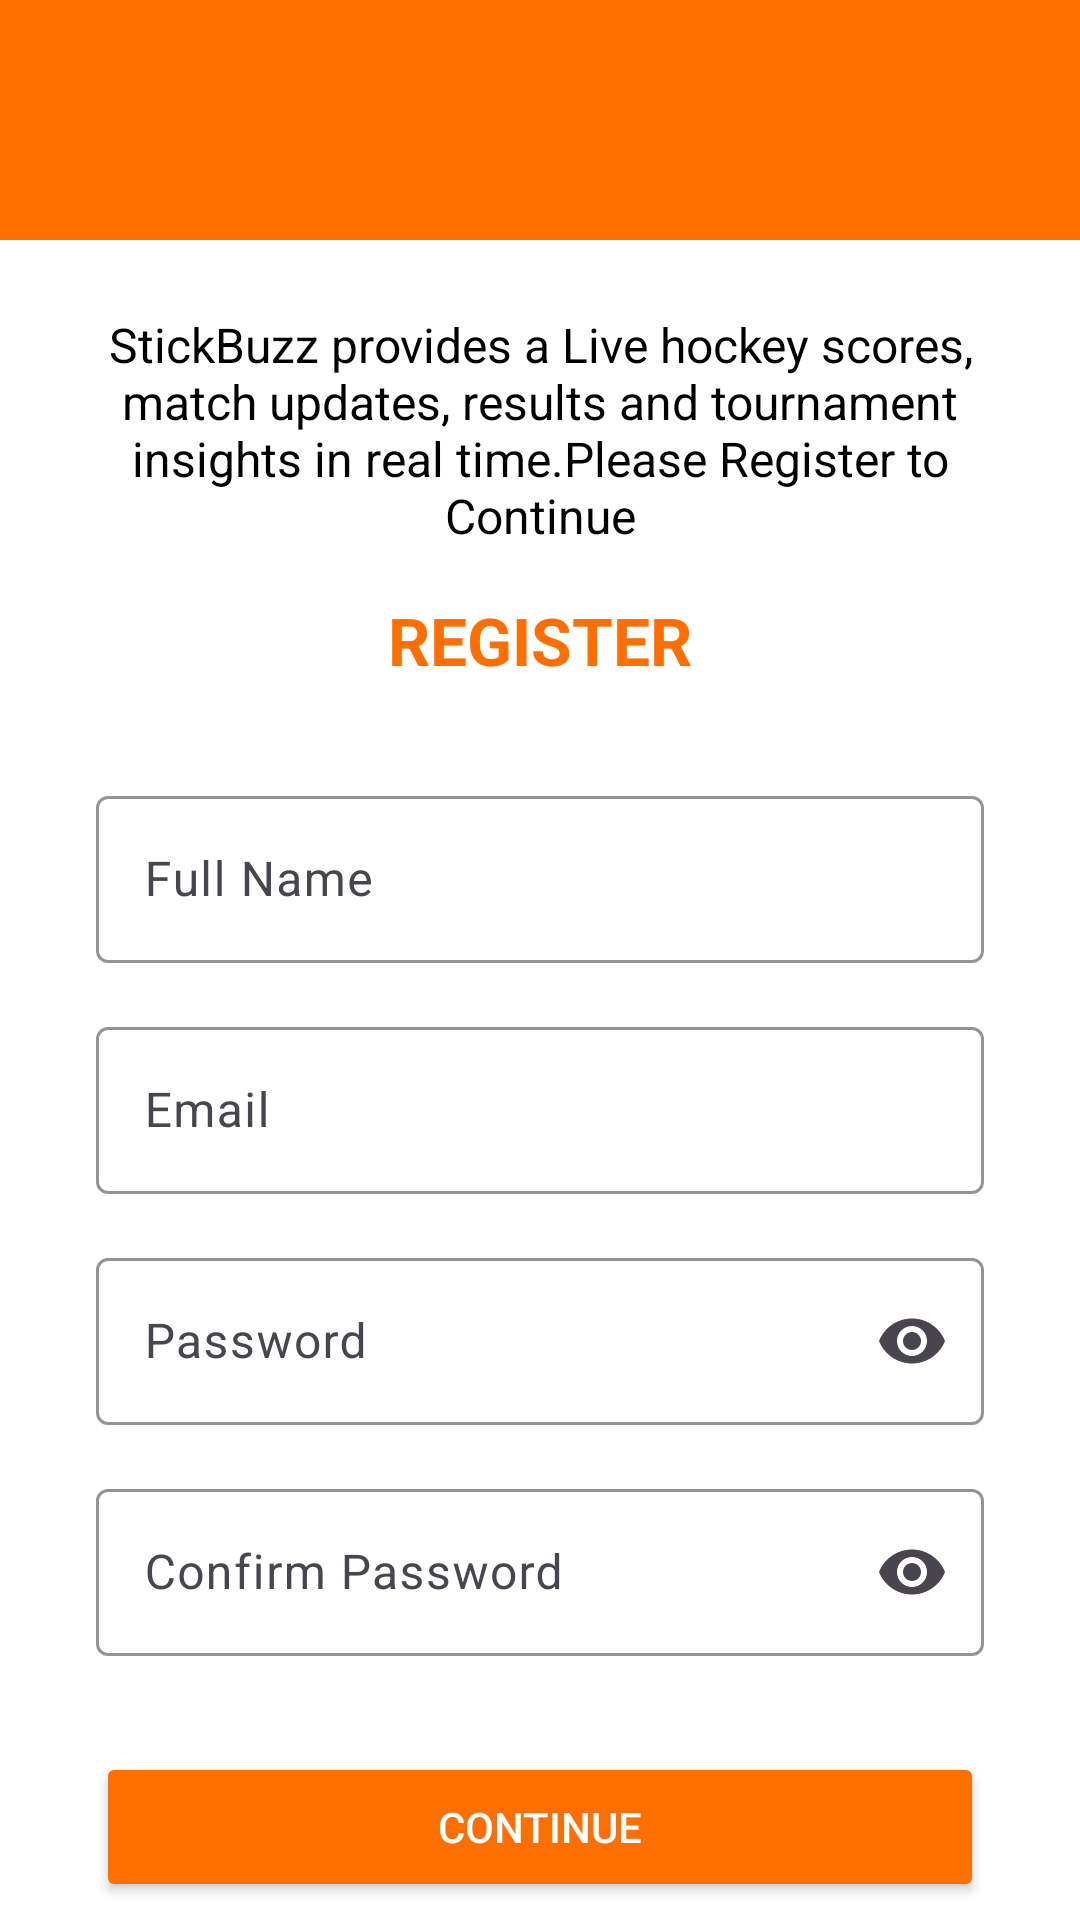

The Android layout XML behind this screen, and the referenced resources:
<!-- AndroidManifest.xml: application theme Theme.StickBuzz -->
<!-- res/layout/activity_register.xml -->
<?xml version="1.0" encoding="utf-8"?>
<androidx.constraintlayout.widget.ConstraintLayout
    xmlns:android="http://schemas.android.com/apk/res/android"
    xmlns:app="http://schemas.android.com/apk/res-auto"
    android:layout_width="match_parent"
    android:layout_height="match_parent"
    android:background="@color/white">

    
    <androidx.appcompat.widget.Toolbar
        android:id="@+id/toolbar"
        android:layout_width="0dp"
        android:layout_height="80dp"
        android:paddingTop="24dp"
        android:background="@color/primaryOrange"
        android:title="StickBuzz"
        android:titleTextColor="@android:color/white"
        app:titleTextColor="@android:color/white"
        app:layout_constraintTop_toTopOf="parent"
        app:layout_constraintStart_toStartOf="parent"
        app:layout_constraintEnd_toEndOf="parent"/>
    <TextView
        android:id="@+id/txtDescription"
        android:layout_width="0dp"
        android:layout_height="wrap_content"
        android:text="StickBuzz provides a Live hockey scores, match updates, results and tournament insights in real time.Please Register to Continue"
        android:textSize="16sp"
        android:textColor="@color/black"
        android:gravity="center"
        android:layout_margin="24dp"
        app:layout_constraintTop_toBottomOf="@id/toolbar"
        app:layout_constraintStart_toStartOf="parent"
        app:layout_constraintEnd_toEndOf="parent"/>
    <TextView
        android:id="@+id/txtRegisterHeader"
        android:layout_width="wrap_content"
        android:layout_height="wrap_content"
        android:text="REGISTER"
        android:textSize="22sp"
        android:textStyle="bold"
        android:textColor="@color/primaryOrange"
        android:layout_marginTop="16dp"
        app:layout_constraintTop_toBottomOf="@id/txtDescription"
        app:layout_constraintStart_toStartOf="parent"
        app:layout_constraintEnd_toEndOf="parent"/>
    
    <com.google.android.material.textfield.TextInputLayout
        android:id="@+id/nameLayout"
        android:layout_width="0dp"
        android:layout_height="wrap_content"
        android:layout_margin="32dp"
        app:boxStrokeColor="@color/primaryOrange"
        app:layout_constraintTop_toBottomOf="@id/txtRegisterHeader"
        app:layout_constraintStart_toStartOf="parent"
        app:layout_constraintEnd_toEndOf="parent">

        <com.google.android.material.textfield.TextInputEditText
            android:id="@+id/etName"
            android:hint="Full Name"
            android:layout_width="match_parent"
            android:layout_height="wrap_content"/>
    </com.google.android.material.textfield.TextInputLayout>

    
    <com.google.android.material.textfield.TextInputLayout
        android:id="@+id/emailLayout"
        android:layout_width="0dp"
        android:layout_height="wrap_content"
        android:layout_marginHorizontal="32dp"
        android:layout_marginTop="16dp"
        app:boxStrokeColor="@color/primaryOrange"
        app:layout_constraintTop_toBottomOf="@id/nameLayout"
        app:layout_constraintStart_toStartOf="parent"
        app:layout_constraintEnd_toEndOf="parent">

        <com.google.android.material.textfield.TextInputEditText
            android:id="@+id/etEmail"
            android:hint="Email"
            android:inputType="textEmailAddress"
            android:layout_width="match_parent"
            android:layout_height="wrap_content"/>
    </com.google.android.material.textfield.TextInputLayout>

    
    <com.google.android.material.textfield.TextInputLayout
        android:id="@+id/passwordLayout"
        android:layout_width="0dp"
        android:layout_height="wrap_content"
        android:layout_marginHorizontal="32dp"
        android:layout_marginTop="16dp"
        app:endIconMode="password_toggle"
        app:boxStrokeColor="@color/primaryOrange"
        app:layout_constraintTop_toBottomOf="@id/emailLayout"
        app:layout_constraintStart_toStartOf="parent"
        app:layout_constraintEnd_toEndOf="parent">

        <com.google.android.material.textfield.TextInputEditText
            android:id="@+id/etPassword"
            android:hint="Password"
            android:inputType="textPassword"
            android:layout_width="match_parent"
            android:layout_height="wrap_content"/>
    </com.google.android.material.textfield.TextInputLayout>

    
    <com.google.android.material.textfield.TextInputLayout
        android:id="@+id/confirmLayout"
        android:layout_width="0dp"
        android:layout_height="wrap_content"
        android:layout_marginHorizontal="32dp"
        android:layout_marginTop="16dp"
        app:endIconMode="password_toggle"
        app:boxStrokeColor="@color/primaryOrange"
        app:layout_constraintTop_toBottomOf="@id/passwordLayout"
        app:layout_constraintStart_toStartOf="parent"
        app:layout_constraintEnd_toEndOf="parent">

        <com.google.android.material.textfield.TextInputEditText
            android:id="@+id/etConfirm"
            android:hint="Confirm Password"
            android:inputType="textPassword"
            android:layout_width="match_parent"
            android:layout_height="wrap_content"/>
    </com.google.android.material.textfield.TextInputLayout>

    
    <Button
        android:id="@+id/btnRegister"
        android:layout_width="0dp"
        android:layout_height="50dp"
        android:text="Continue"
        android:textColor="@color/white"
        android:backgroundTint="@color/primaryOrange"
        android:layout_margin="32dp"
        app:layout_constraintTop_toBottomOf="@id/confirmLayout"
        app:layout_constraintStart_toStartOf="parent"
        app:layout_constraintEnd_toEndOf="parent"/>

    <ProgressBar
        android:id="@+id/progressBar"
        android:visibility="gone"
        android:layout_width="wrap_content"
        android:layout_height="wrap_content"
        app:layout_constraintTop_toBottomOf="@id/btnRegister"
        app:layout_constraintStart_toStartOf="parent"
        app:layout_constraintEnd_toEndOf="parent"/>

</androidx.constraintlayout.widget.ConstraintLayout>
<!-- resources referenced by this layout -->
<resources>
  <color name="black">#FF000000</color>
  <color name="primaryOrange">#FF6F00</color>
  <color name="white">#FFFFFFFF</color>
  <style name="Theme.StickBuzz" parent="Base.Theme.StickBuzz" />
  <style name="Base.Theme.StickBuzz" parent="Theme.Material3.Light.NoActionBar">
  
          
          <item name="colorPrimary">@color/primaryOrange</item>
          <item name="colorOnPrimary">@android:color/white</item>
  
          
          <item name="android:forceDarkAllowed">false</item>
  
          
          <item name="android:statusBarColor">@color/primaryOrange</item>
          <item name="android:windowLightStatusBar">false</item>
  
      </style>
</resources>
